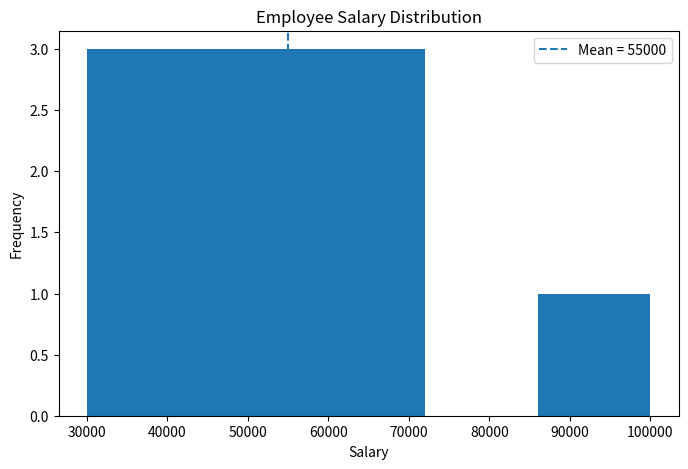

Here is the Python script that generated this plot:
import pandas as pd
import numpy as np
import matplotlib.pyplot as plt
from scipy.stats import zscore

# Dataset
salary = [
    30000,
    35000,
    40000,
    45000,
    50000,
    55000,
    60000,
    65000,
    70000,
    100000
]

# Create DataFrame
df = pd.DataFrame({"Salary": salary})

# ----------------------------
# Mean
# ----------------------------
mean_salary = df["Salary"].mean()

# ----------------------------
# Standard Deviation
# ----------------------------
std_salary = df["Salary"].std()

# ----------------------------
# Z-Score Calculation
# ----------------------------
df["Z-Score"] = zscore(df["Salary"])

# ----------------------------
# Outlier Detection
# ----------------------------
outliers = df[abs(df["Z-Score"]) > 3]

# ----------------------------
# Results
# ----------------------------
print("=" * 50)
print("EMPLOYEE SALARY DISTRIBUTION ANALYZER")
print("=" * 50)

print(f"\nMean Salary: ₹{mean_salary:.2f}")
print(f"Standard Deviation: ₹{std_salary:.2f}")

print("\nSalary and Z-Scores")
print(df)

print("\nOutliers (|Z| > 3)")
if len(outliers) == 0:
    print("No Outliers Found")
else:
    print(outliers)

# ----------------------------
# Histogram
# ----------------------------
plt.figure(figsize=(8,5))
plt.hist(df["Salary"], bins=5)

plt.axvline(
    mean_salary,
    linestyle="--",
    label=f"Mean = {mean_salary:.0f}"
)

plt.xlabel("Salary")
plt.ylabel("Frequency")
plt.title("Employee Salary Distribution")
plt.legend()

plt.show()

# ----------------------------
# Business Interpretation
# ----------------------------
print("\n" + "=" * 50)
print("BUSINESS INTERPRETATION")
print("=" * 50)

print(f"Average employee salary is ₹{mean_salary:.0f}.")
print(f"Salary variation (SD) is ₹{std_salary:.0f}.")

if len(outliers) == 0:
    print("No employee salary is considered an outlier.")
else:
    print("Some employees have unusually high/low salaries.")

print(
    "Most employees fall within the normal salary range, "
    "while higher salaries may indicate senior-level positions."
)
